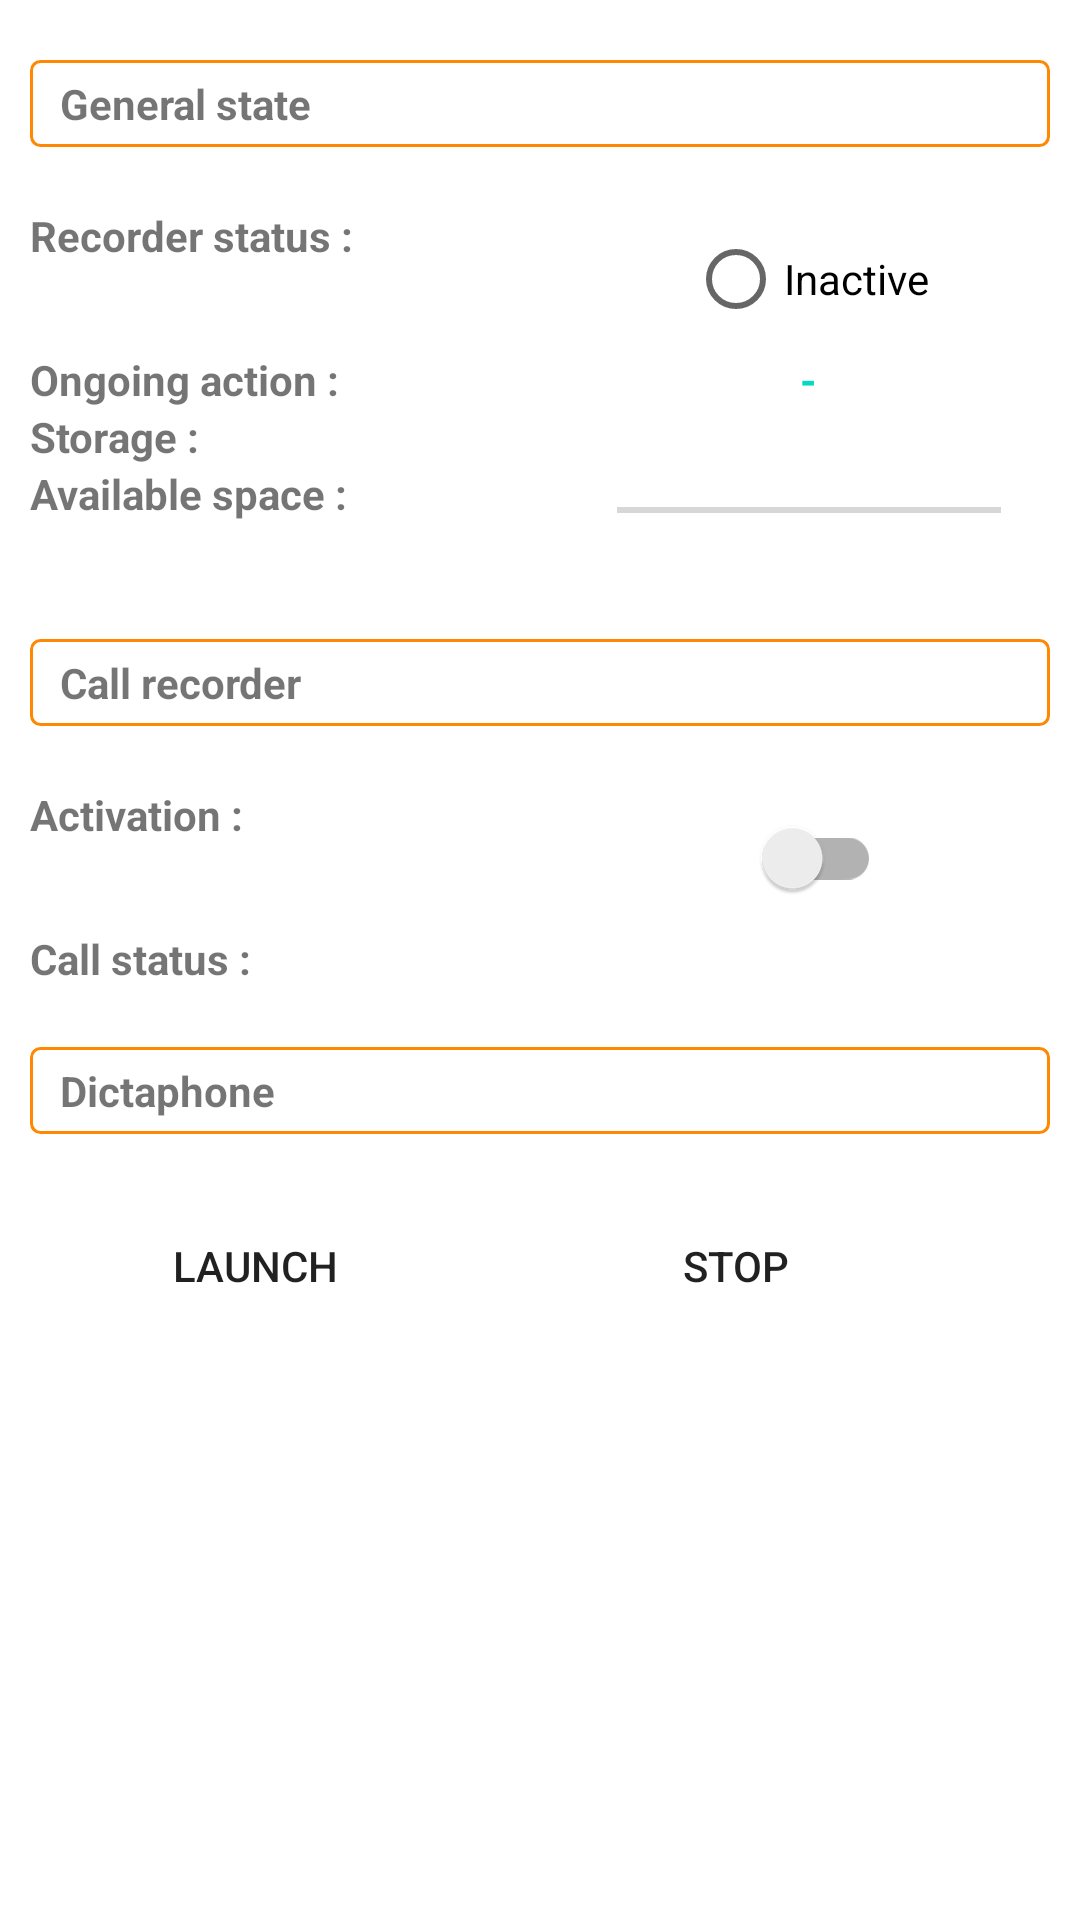

Reconstruct the res/layout file that produces this screen, plus the resources it refers to.
<!-- AndroidManifest.xml: fallback theme Theme.MaterialComponents.DayNight.NoActionBar -->
<!-- res/layout/home.xml -->
<?xml version="1.0" encoding="utf-8"?>
<ScrollView
    xmlns:android="http://schemas.android.com/apk/res/android"
	android:layout_width="fill_parent"
	android:layout_height="wrap_content"
	>
	
	<LinearLayout
		android:id="@+id/home"
		android:orientation="vertical"
		android:layout_width="fill_parent"
		android:layout_height="wrap_content"
		android:background="?attr/android:windowBackground"
		android:paddingLeft="10dip"
		android:paddingRight="10dip"
		>

		<View
		    android:layout_width="fill_parent"
			android:layout_height="20dp"
			/>

		<TableLayout
			android:layout_width="fill_parent"
			android:layout_height="fill_parent"
			android:stretchColumns="1,2"
			>
			<TableRow
			    android:layout_width="fill_parent"
				android:layout_height="fill_parent"
				android:id="@+id/table_home_general_state"
				android:background="@drawable/tablerow_orange"
				>
				<TextView
					android:id="@+id/home_general_state"
					android:text="@string/home_general_state"
					android:textStyle="bold"
					android:layout_width="wrap_content"
					android:layout_height="wrap_content" 
					android:layout_column="1"
					android:gravity="start"
					/>
			</TableRow>

			<View
			    android:layout_width="fill_parent"
				android:layout_height="20dp"
				/>
	    
			<TableRow
			    android:layout_width="fill_parent"
				android:layout_height="fill_parent"
				>
				<TextView
					android:id="@+id/home_telephone_call_recorder_state"
					android:text="@string/home_telephone_call_recorder_state"
					android:textStyle="bold"
					android:layout_width="wrap_content"
					android:layout_height="wrap_content"
					android:layout_column="1"
					android:gravity="start"
					/>

				<android.support.v7.widget.AppCompatRadioButton
					android:id="@+id/home_telephone_call_recorder_state_value"
					android:layout_width="wrap_content"
					android:layout_height="wrap_content"
					android:text="@string/home_telephone_call_recorder_state_off"
					android:enabled="true"
					android:clickable="false"
					android:checked="false"
					android:layout_column="2"
					android:gravity="center"
					android:layout_gravity="center"
					/>
			</TableRow>
			
			<TableRow
			    android:layout_width="fill_parent"
				android:layout_height="fill_parent"
				>
				<TextView
					android:id="@+id/home_telephone_call_recorder_action"
					android:text="@string/home_telephone_call_recorder_action"
					android:textStyle="bold"
					android:layout_width="wrap_content"
					android:layout_height="wrap_content"
					android:layout_column="1"
					android:gravity="start"
					/>
				<TextView
					android:id="@+id/home_telephone_call_recorder_action_value"
					android:textColor="?attr/colorAccent"
					android:text="@string/home_telephone_call_recorder_action_unknown"
					android:textStyle="bold"
					android:layout_width="wrap_content"
					android:layout_height="wrap_content"
					android:layout_column="2"
					android:gravity="center"
					android:layout_gravity="center"
					/>
			</TableRow>

			<TableRow
			    android:layout_width="fill_parent"
				android:layout_height="fill_parent"
				>
				<TextView
					android:id="@+id/home_storage_path"
					android:text="@string/home_storage_path"
					android:textStyle="bold"
					android:layout_width="wrap_content"
					android:layout_height="wrap_content"
					android:layout_column="1"
					android:gravity="start"
					/>
				<TextView
					android:id="@+id/home_storage_path_value"
					android:textColor="?attr/colorAccent"
					android:text=""
					android:textStyle="bold"
					android:layout_width="wrap_content"
					android:layout_height="wrap_content"
					android:layout_column="2"
					android:gravity="center"
					android:layout_gravity="center"
					/>
			</TableRow>

			<TableRow
			    android:layout_width="fill_parent"
				android:layout_height="fill_parent"
				>
				<TextView
					android:id="@+id/home_storage_available_space"
					android:text="@string/home_storage_available_space"
					android:textStyle="bold"
					android:layout_width="wrap_content"
					android:layout_height="wrap_content"
					android:layout_column="1"
					android:gravity="start"
					/>
				<SeekBar
					android:id="@+id/home_storage_available_space_seekbar"
					android:layout_width="fill_parent"
					android:layout_height="wrap_content"
					android:thumb="@null"
					android:theme="?attr/seekBarStyle"
					android:clickable="false"
					android:gravity="center"
					android:layout_gravity="bottom"
					/>
			</TableRow>
			
			<TableRow
			    android:layout_width="fill_parent"
				android:layout_height="fill_parent"
				>
				<TextView
					android:id="@+id/home_storage_available_space_value"
					android:textColor="?attr/colorAccent"
					android:text=""
					android:textStyle="bold"
					android:layout_width="wrap_content"
					android:layout_height="wrap_content"
					android:layout_column="2"
					android:gravity="center"
					android:layout_gravity="center"
					/>
			</TableRow>
	    
			<View
			    android:layout_width="fill_parent"
				android:layout_height="20dp"
				/>

			<TableRow
			    android:layout_width="fill_parent"
				android:layout_height="fill_parent"
				android:id="@+id/table_home_telephone_call_recorder"
				android:background="@drawable/tablerow_orange"
				>
				<TextView
					android:id="@+id/home_telephone_call_recorder"
					android:text="@string/home_telephone_call_recorder"
					android:textStyle="bold"
					android:layout_width="wrap_content"
					android:layout_height="wrap_content" 
					android:layout_column="1"
					android:gravity="start"
					/>
			</TableRow>

			<View
			    android:layout_width="fill_parent"
				android:layout_height="20dp"
				/>

			<TableRow
			    android:layout_width="fill_parent"
				android:layout_height="fill_parent"
				>
				<TextView
					android:id="@+id/home_telephone_call_recorder_activate"
					android:text="@string/home_telephone_call_recorder_activate"
					android:textStyle="bold"
					android:layout_width="wrap_content"
					android:layout_height="wrap_content"
					android:layout_column="1"
					android:gravity="start"
					/>
				<android.support.v7.widget.SwitchCompat
					android:id="@+id/home_switch_record_activate"
					android:layout_width="wrap_content"
					android:layout_height="wrap_content"
					android:layout_column="2"
					android:gravity="center"
					android:layout_gravity="center"
					/>
			</TableRow>

			<TableRow
			    android:layout_width="fill_parent"
				android:layout_height="fill_parent"
				>
				<TextView
					android:id="@+id/home_telephone_call_state"
					android:text="@string/home_telephone_call_state"
					android:textStyle="bold"
					android:layout_width="wrap_content"
					android:layout_height="wrap_content"
					android:layout_column="1"
					android:gravity="start"
					/>
				<TextView
					android:id="@+id/home_telephone_call_state_value"
					android:textColor="?attr/colorAccent"
					android:text=""
					android:textStyle="bold"
					android:layout_width="wrap_content"
					android:layout_height="wrap_content"
					android:layout_column="2"
					android:gravity="center"
					android:layout_gravity="center"
					/>
			</TableRow>

			<View
			    android:layout_width="fill_parent"
				android:layout_height="20dp"
				/>

			<TableRow
			    android:layout_width="fill_parent"
				android:layout_height="fill_parent"
				android:id="@+id/table_home_dictaphone"
				android:background="@drawable/tablerow_orange"
				>
				<TextView
					android:id="@+id/home_dictaphone"
					android:text="@string/home_dictaphone"
					android:textStyle="bold"
					android:layout_width="wrap_content"
					android:layout_height="wrap_content" 
					android:layout_column="1"
					android:gravity="start"
					/>
			</TableRow>
		
			<View
			    android:layout_width="fill_parent"
				android:layout_height="20dp"
				/>

			<TableRow
			    android:layout_width="fill_parent"
				android:layout_height="fill_parent"
				>
				<Button
					android:id="@+id/home_microphone_start"
					android:layout_width="wrap_content"
					android:layout_height="wrap_content"
					android:gravity="left|center_vertical"
					android:paddingLeft="2dip"
					android:drawablePadding="2dip"
					style="@style/Widget.AppCompat.Button.Borderless"
					android:background="?attr/selectableItemBackground"
					android:text="@string/home_microphone_start"
					android:layout_column="1"
					android:layout_gravity="center"
					/>
				<Button
					android:id="@+id/home_microphone_stop"
					android:layout_width="wrap_content"
					android:layout_height="wrap_content"
					android:gravity="left|center_vertical"
					android:paddingLeft="2dip"
					android:drawablePadding="2dip"
					style="@style/Widget.AppCompat.Button.Borderless"
					android:background="?attr/selectableItemBackground"
					android:text="@string/home_microphone_stop"
					android:layout_column="2"
					android:layout_gravity="center"
					/>
			</TableRow>

		</TableLayout>

	</LinearLayout>
	
</ScrollView>
<!-- resources referenced by this layout -->
<resources>
  <!-- drawable tablerow_orange (drawable) -->
  <?xml version="1.0" encoding="utf-8"?>
  <shape xmlns:android="http://schemas.android.com/apk/res/android" >
  
  	<solid />
  	
  	<stroke
  	    android:width="1dp"
  	    android:color="@color/orange"
  	    />
  	
  	<corners android:radius="3dp" />
  	
  	<padding
  	    android:left="10dp"
  	    android:top="5dp"
  		android:right="10dp"
  		android:bottom="5dp"
  		/>
  	
  </shape>
  <string name="home_dictaphone">Dictaphone</string>
  <string name="home_general_state">General state</string>
  <string name="home_microphone_start">Launch</string>
  <string name="home_microphone_stop">Stop</string>
  <string name="home_storage_available_space">Available space :  </string>
  <string name="home_storage_path">Storage : </string>
  <string name="home_telephone_call_recorder">Call recorder</string>
  <string name="home_telephone_call_recorder_action">Ongoing action :</string>
  <string name="home_telephone_call_recorder_action_unknown">-</string>
  <string name="home_telephone_call_recorder_activate">Activation : </string>
  <string name="home_telephone_call_recorder_state">Recorder status :</string>
  <string name="home_telephone_call_recorder_state_off">Inactive</string>
  <string name="home_telephone_call_state">Call status : </string>
  <color name="orange">#ff8800</color>
</resources>
